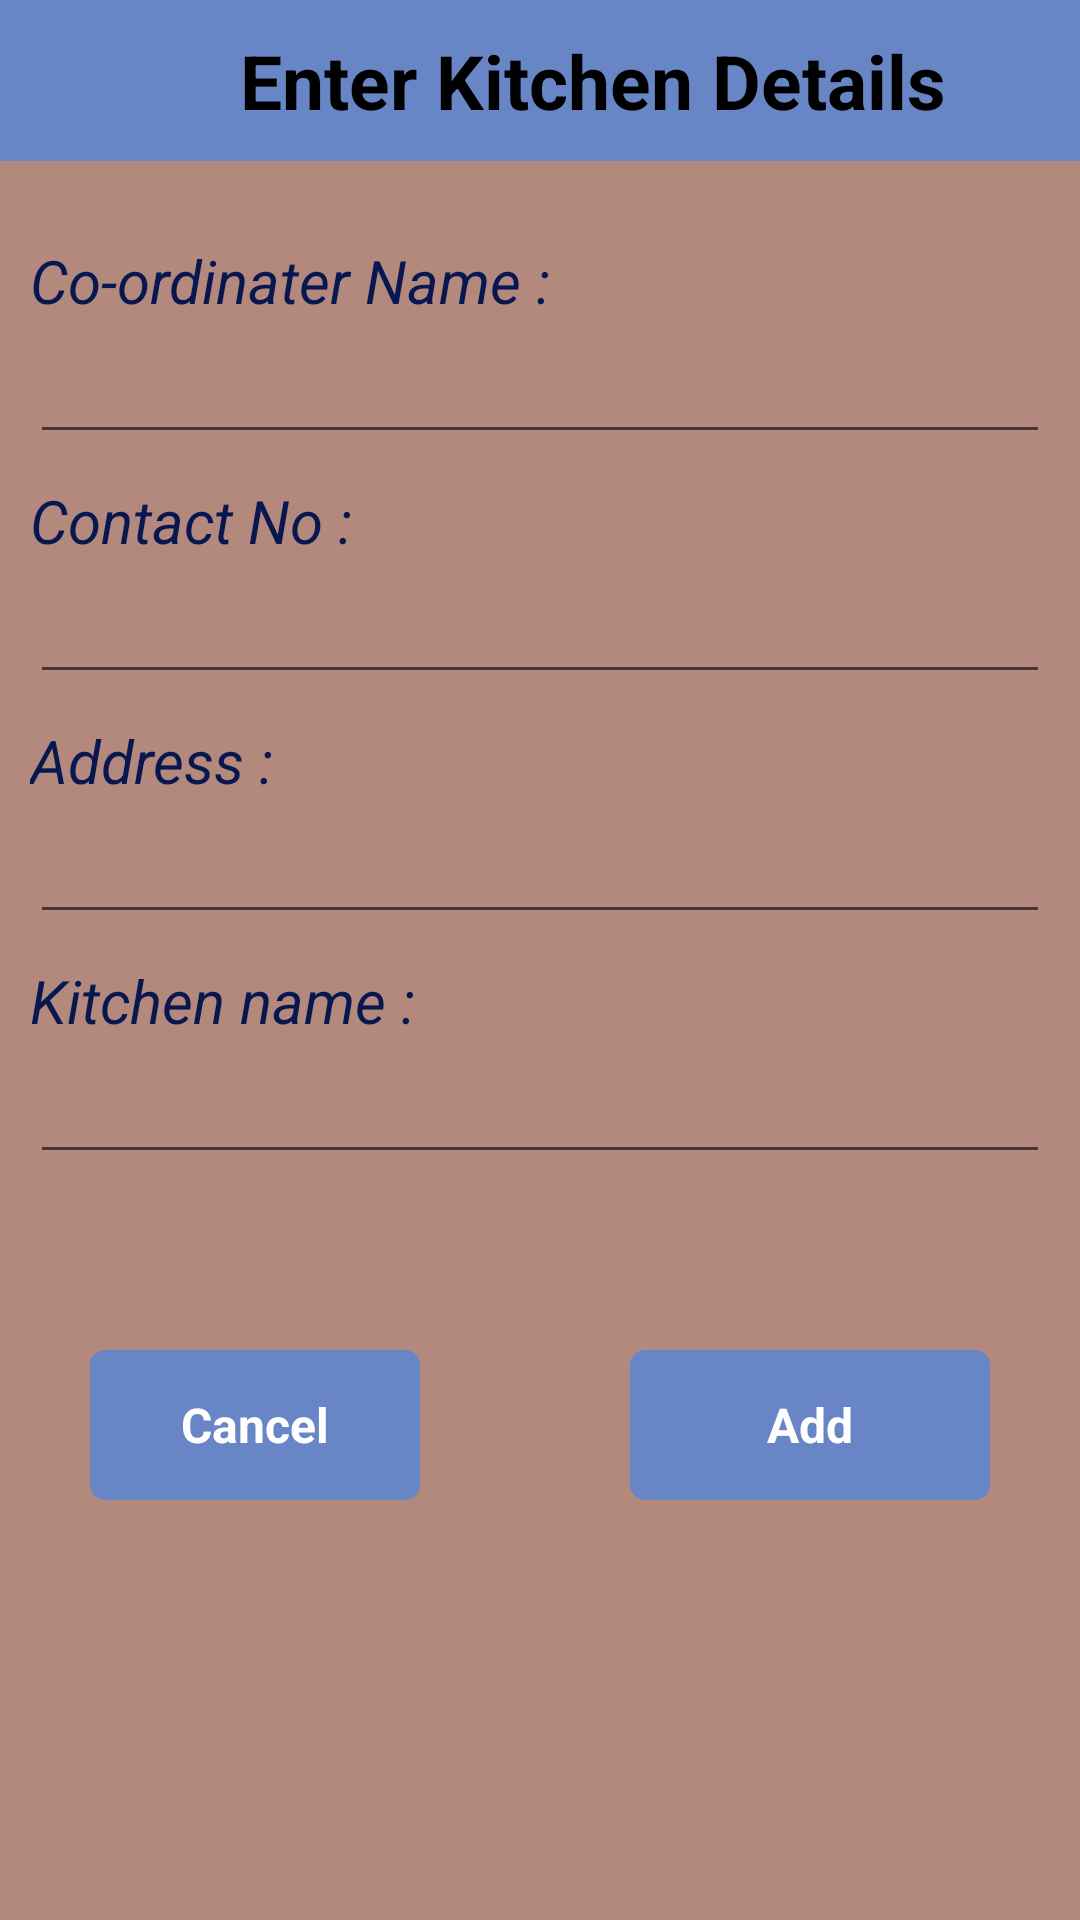

Android layout source for this screen:
<!-- AndroidManifest.xml: application theme Theme.KarmBhog -->
<!-- res/layout/activity_add_kitchens.xml -->
<?xml version="1.0" encoding="utf-8"?>
<RelativeLayout xmlns:android="http://schemas.android.com/apk/res/android"
    xmlns:app="http://schemas.android.com/apk/res-auto"
    xmlns:tools="http://schemas.android.com/tools"
    android:layout_width="match_parent"
    android:layout_height="match_parent"
    android:background="#b3887d"
    tools:context=".Add_kitchens">

    <TextView
        android:layout_width="match_parent"
        android:layout_height="wrap_content"
        android:text="Enter Kitchen Details "
        android:textSize="25dp"
        android:background="#6886c5"
        android:paddingTop="10dp"
        android:paddingBottom="10dp"
        android:paddingLeft="80dp"
        android:textStyle="bold"
        android:textColor="#000000"
        />

    <TextView
        android:layout_width="match_parent"
        android:layout_height="wrap_content"
        android:text="Co-ordinater Name : "
        android:textSize="20dp"
        android:layout_marginLeft="10dp"
        android:layout_marginTop="80dp"
        android:textStyle="italic"
        android:textColor="#08174f"
        />
    <EditText
        android:layout_width="match_parent"
        android:layout_height="wrap_content"
        android:layout_marginTop="110dp"
        android:layout_marginLeft="10dp"
        android:layout_marginRight="10dp"
        />
    <TextView
        android:layout_width="match_parent"
        android:layout_height="wrap_content"
        android:text="Contact No : "
        android:textSize="20dp"
        android:layout_marginLeft="10dp"
        android:layout_marginTop="160dp"
        android:textStyle="italic"
        android:textColor="#08174f"
        />
    <EditText
        android:layout_width="match_parent"
        android:layout_height="wrap_content"
        android:layout_marginTop="190dp"
        android:layout_marginLeft="10dp"
        android:layout_marginRight="10dp"
        />

    <TextView
        android:layout_width="match_parent"
        android:layout_height="wrap_content"
        android:text="Address : "
        android:textSize="20dp"
        android:layout_marginLeft="10dp"
        android:layout_marginTop="240dp"
        android:textStyle="italic"
        android:textColor="#08174f"
        />
    <EditText
        android:layout_width="match_parent"
        android:layout_height="wrap_content"
        android:layout_marginTop="270dp"
        android:layout_marginLeft="10dp"
        android:layout_marginRight="10dp"
        />
    <TextView
        android:layout_width="match_parent"
        android:layout_height="wrap_content"
        android:text="Kitchen name : "
        android:textSize="20dp"
        android:layout_marginLeft="10dp"
        android:layout_marginTop="320dp"
        android:textStyle="italic"
        android:textColor="#08174f"
        />
    <EditText
        android:layout_width="match_parent"
        android:layout_height="wrap_content"
        android:layout_marginTop="350dp"
        android:layout_marginLeft="10dp"
        android:layout_marginRight="10dp"
        />

    <RelativeLayout

        android:id="@+id/sub"
        android:layout_width="match_parent"
        android:layout_height="50dp"
        android:layout_marginLeft="210dp"
        android:layout_marginTop="450dp"
        android:layout_marginRight="30dp"
        android:background="@drawable/button_design">

        <TextView

            android:layout_width="wrap_content"
            android:layout_height="wrap_content"
            android:layout_centerInParent="true"
            android:layout_marginStart="8dp"
            android:text="Add"
            android:textColor="@color/white"
            android:textSize="16sp"
            android:textStyle="bold">

        </TextView>

    </RelativeLayout>

    <RelativeLayout

        android:id="@+id/cancel"
        android:layout_width="match_parent"
        android:layout_height="50dp"
        android:layout_marginLeft="30dp"
        android:layout_marginTop="450dp"
        android:layout_marginRight="220dp"
        android:background="@drawable/button_design">

        <TextView

            android:layout_width="wrap_content"
            android:layout_height="wrap_content"
            android:layout_centerInParent="true"
            android:layout_marginStart="8dp"
            android:text="Cancel"
            android:textColor="@color/white"
            android:textSize="16sp"
            android:textStyle="bold">

        </TextView>

    </RelativeLayout>

</RelativeLayout>
<!-- resources referenced by this layout -->
<resources>
  <color name="white">#FFFFFFFF</color>
  <!-- drawable button_design (drawable) -->
  <?xml version="1.0" encoding="utf-8"?>
  <shape xmlns:android="http://schemas.android.com/apk/res/android">
          <solid android:color="#6886c5" />
          <corners android:radius="5dp" />
  </shape>
  <style name="Theme.KarmBhog" parent="Theme.MaterialComponents.DayNight.DarkActionBar">
          
          <item name="colorPrimary">@color/purple_500</item>
          <item name="colorPrimaryVariant">@color/purple_700</item>
          <item name="colorOnPrimary">@color/white</item>
          
          <item name="colorSecondary">@color/green_200</item>
          <item name="colorSecondaryVariant">@color/blue_700</item>
          <item name="colorOnSecondary">@color/black</item>
          
          <item name="android:statusBarColor">?attr/colorPrimaryVariant</item>
          
      </style>
  <color name="purple_500">#003CEE</color>
  <color name="purple_700">#FF3700B3</color>
  <color name="green_200">#49CA5E</color>
  <color name="blue_700">#1B77C8</color>
  <color name="black">#FF000000</color>
</resources>
